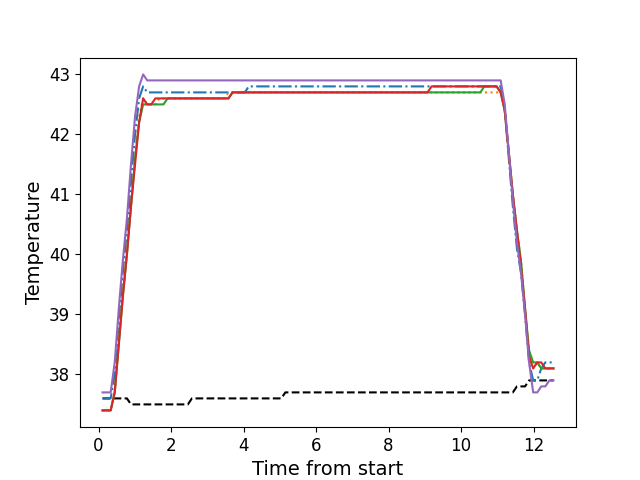

Data behind this chart, as committed beside it:
, times, neutral, z1, z2, z3, z4, z5
0, 0.1096, 37.6, 37.6, 37.4, 37.4, 37.4, 37.7
1, 0.2213, 37.6, 37.6, 37.4, 37.4, 37.4, 37.7
2, 0.3339, 37.6, 37.6, 37.4, 37.4, 37.4, 37.7
3, 0.4455, 37.6, 38.0, 37.7, 37.7, 37.7, 38.2
4, 0.5581, 37.6, 38.9, 38.6, 38.5, 38.5, 39.1
5, 0.6698, 37.6, 39.7, 39.4, 39.3, 39.3, 39.9
6, 0.7824, 37.6, 40.4, 40.1, 40.0, 40.0, 40.6
7, 0.894, 37.5, 41.2, 40.8, 40.8, 40.8, 41.5
8, 1.007, 37.5, 42.0, 41.6, 41.6, 41.5, 42.3
9, 1.118, 37.5, 42.6, 42.3, 42.2, 42.2, 42.8
10, 1.229, 37.5, 42.8, 42.6, 42.5, 42.6, 43.0
11, 1.342, 37.5, 42.7, 42.5, 42.5, 42.5, 42.9
12, 1.454, 37.5, 42.7, 42.5, 42.5, 42.5, 42.9
13, 1.567, 37.5, 42.7, 42.5, 42.5, 42.6, 42.9
14, 1.678, 37.5, 42.7, 42.6, 42.5, 42.6, 42.9
15, 1.791, 37.5, 42.7, 42.6, 42.5, 42.6, 42.9
16, 1.903, 37.5, 42.7, 42.6, 42.6, 42.6, 42.9
17, 2.014, 37.5, 42.7, 42.6, 42.6, 42.6, 42.9
18, 2.127, 37.5, 42.7, 42.6, 42.6, 42.6, 42.9
19, 2.238, 37.5, 42.7, 42.6, 42.6, 42.6, 42.9
20, 2.35, 37.5, 42.7, 42.6, 42.6, 42.6, 42.9
21, 2.463, 37.5, 42.7, 42.6, 42.6, 42.6, 42.9
22, 2.575, 37.6, 42.7, 42.6, 42.6, 42.6, 42.9
23, 2.687, 37.6, 42.7, 42.6, 42.6, 42.6, 42.9
24, 2.799, 37.6, 42.7, 42.6, 42.6, 42.6, 42.9
25, 2.911, 37.6, 42.7, 42.6, 42.6, 42.6, 42.9
26, 3.023, 37.6, 42.7, 42.6, 42.6, 42.6, 42.9
27, 3.135, 37.6, 42.7, 42.6, 42.6, 42.6, 42.9
28, 3.247, 37.6, 42.7, 42.6, 42.6, 42.6, 42.9
29, 3.36, 37.6, 42.7, 42.6, 42.6, 42.6, 42.9
30, 3.471, 37.6, 42.7, 42.6, 42.6, 42.6, 42.9
31, 3.584, 37.6, 42.7, 42.7, 42.6, 42.6, 42.9
32, 3.695, 37.6, 42.7, 42.7, 42.7, 42.7, 42.9
33, 3.808, 37.6, 42.7, 42.7, 42.7, 42.7, 42.9
34, 3.92, 37.6, 42.7, 42.7, 42.7, 42.7, 42.9
35, 4.032, 37.6, 42.7, 42.7, 42.7, 42.7, 42.9
36, 4.144, 37.6, 42.8, 42.7, 42.7, 42.7, 42.9
37, 4.256, 37.6, 42.8, 42.7, 42.7, 42.7, 42.9
38, 4.368, 37.6, 42.8, 42.7, 42.7, 42.7, 42.9
39, 4.479, 37.6, 42.8, 42.7, 42.7, 42.7, 42.9
40, 4.592, 37.6, 42.8, 42.7, 42.7, 42.7, 42.9
41, 4.705, 37.6, 42.8, 42.7, 42.7, 42.7, 42.9
42, 4.816, 37.6, 42.8, 42.7, 42.7, 42.7, 42.9
43, 4.928, 37.6, 42.8, 42.7, 42.7, 42.7, 42.9
44, 5.041, 37.6, 42.8, 42.7, 42.7, 42.7, 42.9
45, 5.152, 37.7, 42.8, 42.7, 42.7, 42.7, 42.9
46, 5.265, 37.7, 42.8, 42.7, 42.7, 42.7, 42.9
47, 5.376, 37.7, 42.8, 42.7, 42.7, 42.7, 42.9
48, 5.489, 37.7, 42.8, 42.7, 42.7, 42.7, 42.9
49, 5.601, 37.7, 42.8, 42.7, 42.7, 42.7, 42.9
50, 5.712, 37.7, 42.8, 42.7, 42.7, 42.7, 42.9
51, 5.825, 37.7, 42.8, 42.7, 42.7, 42.7, 42.9
52, 5.936, 37.7, 42.8, 42.7, 42.7, 42.7, 42.9
53, 6.048, 37.7, 42.8, 42.7, 42.7, 42.7, 42.9
54, 6.161, 37.7, 42.8, 42.7, 42.7, 42.7, 42.9
55, 6.273, 37.7, 42.8, 42.7, 42.7, 42.7, 42.9
56, 6.385, 37.7, 42.8, 42.7, 42.7, 42.7, 42.9
57, 6.497, 37.7, 42.8, 42.7, 42.7, 42.7, 42.9
58, 6.609, 37.7, 42.8, 42.7, 42.7, 42.7, 42.9
59, 6.721, 37.7, 42.8, 42.7, 42.7, 42.7, 42.9
... 52 more rows
